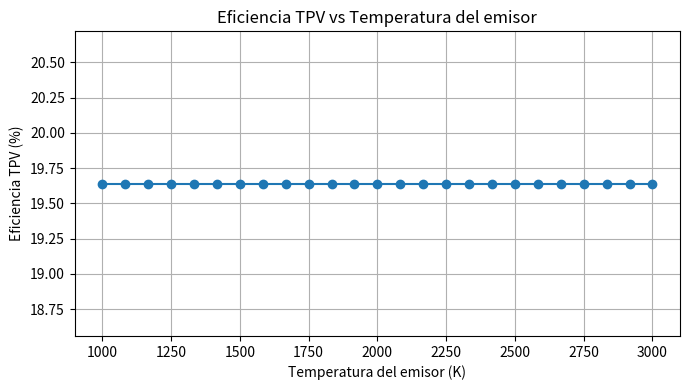
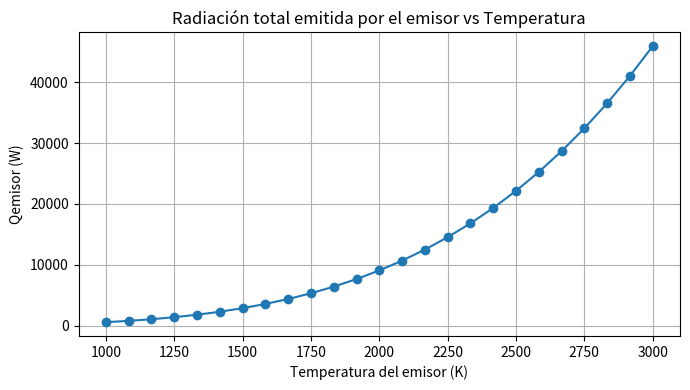
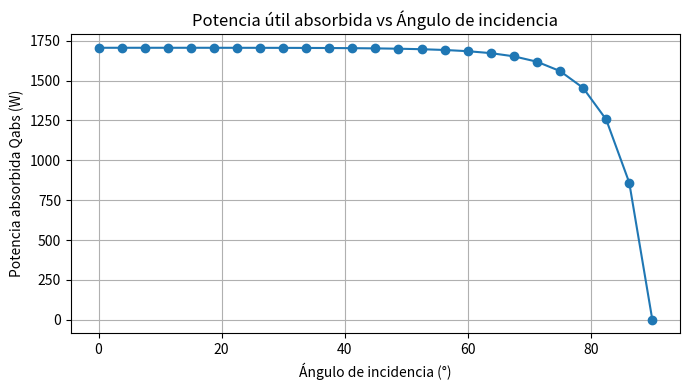

Python code for these plots, in order:
# MODELO BÁSICO TPV - CON ANÁLISIS Y GRÁFICAS DE SENSIBILIDAD
import math
import numpy as np
import matplotlib.pyplot as plt

# -------------------- CONSTANTES FÍSICAS --------------------
SIGMA = 5.67e-8  # Constante de Stefan-Boltzmann (W/m^2/K^4)
NAIRE = 1.0003   # Índice de refracción del aire

# -------------------- FUNCIONES FÍSICAS ---------------------
def calcular_Reflex_Absorcion_Transmision(incidencia, ncelda, absorcion_fraccion):
    """Devuelve R, T, A (reflectancia, transmitancia, absorción efectiva) para la celda TPV."""
    radianes = math.radians(incidencia)
    sin_ang_trans = (NAIRE / ncelda) * math.sin(radianes)
    if abs(sin_ang_trans) > 1:
        R = 1.0; A = 0.0; T = 0.0
        return R, T, A
    angulotransmision = math.asin(sin_ang_trans)
    reflex_perpendicular = ((NAIRE * math.cos(radianes) - ncelda * math.cos(angulotransmision)) /
                            (NAIRE * math.cos(radianes) + ncelda * math.cos(angulotransmision))) ** 2
    reflex_paralelo = ((ncelda * math.cos(radianes) - NAIRE * math.cos(angulotransmision)) /
                       (ncelda * math.cos(radianes) + NAIRE * math.cos(angulotransmision))) ** 2
    R = (reflex_perpendicular + reflex_paralelo) / 2
    A = absorcion_fraccion * (1 - R)
    T = (1 - absorcion_fraccion) * (1 - R)
    return R, T, A

def calcular_Qemisor(emit, Aemi, Temi):
    """Potencia total emitida por el emisor (W)."""
    return emit * SIGMA * Aemi * (Temi ** 4) 

def calcular_Qfiltrado(Qemisor, Tlambda, Fve):
    """Potencia tras filtro espectral o selectivo."""
    return Qemisor * Tlambda * Fve

def calcular_Qabs(Qfiltrado, A):
    """Potencia absorbida en la celda."""
    return Qfiltrado * A

def calcular_Pout(Qabs, ncuanti):
    """Potencia eléctrica potencialmente generada (rendimiento cuántico ideal)."""
    return Qabs * ncuanti

def calcular_Qnoentra(Qfiltrado, R):
    """Potencia reflejada en la celda, que no entra en la celda."""
    return Qfiltrado * R

def calcular_Qatravesado(Qfiltrado, T):
    """Potencia transmitida a través de la celda (hacia el backplate)."""
    return Qfiltrado * T

def calcular_Qreincidente(Qatravesado, Rbp):
    """Potencia reflejada por el backplate hacia el emisor."""
    return Qatravesado * Rbp

def calcular_eficiencia_tpv(Qemisor, Qreincidente, Qabs):
    """Eficiencia óptica: energía útil absorbida / energía neta emitida."""
    if (Qemisor - Qreincidente) > 0:
        return Qabs / (Qemisor - Qreincidente)
    else:
        return 0

# -------------------- PARÁMETROS POR DEFECTO ----------------
params = {
    'emit': 1.0,
    'Aemi': 0.01,
    'Temi': 2000,
    'Fve': 0.85,
    'Tlambda': 0.4,
    'ncuanti': 0.8,
    'Rbp': 0.9,
    'ncelda': 3.5,
    'incidencia': 0,
    'absorcion_fraccion': 0.8,
}

# -------------------- FUNCIÓN DE CÁLCULO PRINCIPAL -----------------
def calcular_resultados(params):
    R, T, A = calcular_Reflex_Absorcion_Transmision(params['incidencia'], params['ncelda'], params['absorcion_fraccion'])
    Qemisor = calcular_Qemisor(params['emit'], params['Aemi'], params['Temi'])
    Qfiltrado = calcular_Qfiltrado(Qemisor, params['Tlambda'], params['Fve'])
    Qabs = calcular_Qabs(Qfiltrado, A)
    Pout = calcular_Pout(Qabs, params['ncuanti'])
    Qnoentra = calcular_Qnoentra(Qfiltrado, R)
    Qatravesado = calcular_Qatravesado(Qfiltrado, T)
    Qreincidente = calcular_Qreincidente(Qatravesado, params['Rbp'])
    efitpv = calcular_eficiencia_tpv(Qemisor, Qreincidente, Qabs)
    return {
        "R": R,
        "T": T,
        "A": A,
        "Qemisor": Qemisor,
        "Qfiltrado": Qfiltrado,
        "Qabs": Qabs,
        "Pout": Pout,
        "Qnoentra": Qnoentra,
        "Qatravesado": Qatravesado,
        "Qreincidente": Qreincidente,
        "efitpv": efitpv
    }

# -------------------- VISUALIZACIÓN DE RESULTADOS ------------------
def print_resultados(res):
    print("\n----- RESULTADOS TPV BÁSICO -----")
    print(f"Reflectancia (R):          {res['R']:.4f}")
    print(f"Transmitancia (T):         {res['T']:.4f}")
    print(f"Absorción efectiva (A):    {res['A']:.4f}")
    print(f"Radiación emitida por el emisor: :         {res['Qemisor']:.2f} W")
    print(f"Radiación filtrada que llega a la celda:   {res['Qfiltrado']:.2f} W")
    print(f"Radiación absorbida por la celda:          {res['Qabs']:.2f} W")
    print(f"Potencia útil generada por el sistema:    {res['Pout']:.2f} W")
    print(f"Potencia reflejada por la celda:      {res['Qnoentra']:.2f} W")
    print(f"Potencia transmitida a través de la celda: {res['Qatravesado']:.2f} W")
    print(f"Potencia reincidente en el emisor (reciclaje):  {res['Qreincidente']:.2f} W")
    print(f"Eficiencia TPV:            {res['efitpv']:.2%}")

# -------------------- SENSIBILIDAD Y GRÁFICAS ---------------------
def graficar_sensibilidad(param_name, param_range, params_base, resultado='efitpv'):
    resultados = []
    for valor in param_range:
        params_local = params_base.copy()
        params_local[param_name] = valor
        res = calcular_resultados(params_local)
        resultados.append(res[resultado])

    plt.figure(figsize=(7,4))
    plt.plot(param_range, resultados, marker='o')
    plt.xlabel(param_name)
    plt.ylabel(resultado)
    plt.title(f'Sensibilidad de {resultado} respecto a {param_name}')
    plt.grid(True)
    plt.tight_layout()
    plt.show()

def graficar_multi(param_name, param_range, params_base, result_keys=('Qemisor','Qabs','Qreincidente','efitpv')):
    result_dict = {key: [] for key in result_keys}
    for valor in param_range:
        params_local = params_base.copy()
        params_local[param_name] = valor
        res = calcular_resultados(params_local)
        for key in result_keys:
            result_dict[key].append(res[key])
    plt.figure(figsize=(10,6))
    for key in result_keys:
        plt.plot(param_range, result_dict[key], label=key)
    plt.xlabel(param_name)
    plt.title(f'Sensibilidad multi-variable respecto a {param_name}')
    plt.legend()
    plt.grid(True)
    plt.tight_layout()
    plt.show()

# -------------------- EJECUCIÓN PRINCIPAL ------------------------
if __name__ == "__main__":
    # Cálculo y print de los resultados básicos
    resultados = calcular_resultados(params)
    print_resultados(resultados)

    # # Ejemplo 1: sensibilidad de la eficiencia TPV frente a ángulo de incidencia
    # angulos = np.linspace(0, 80, 16)
    # graficar_sensibilidad('incidencia', angulos, params, resultado='efitpv')

    # # Ejemplo 2: análisis multi-variable (absorción)
    # absorciones = np.linspace(0.1, 1.0, 20)
    # graficar_multi('absorcion_fraccion', absorciones, params, result_keys=('Qabs','Qreincidente','efitpv'))

    # Puedes descomentar para explorar otras variables fácilmente:
    # graficar_sensibilidad('Rbp', np.linspace(0.7, 1.0, 10), params, resultado='efitpv')
    # graficar_multi('Tlambda', np.linspace(0.1, 1.0, 20), params, result_keys=('Qemisor','Qabs','Qreincidente','efitpv'))

def graficar_eficiencia_vs_temperatura(params_base):
    temperaturas = np.linspace(1000, 3000, 25)
    eficiencias = []
    for T in temperaturas:
        params_local = params_base.copy()
        params_local['Temi'] = T
        res = calcular_resultados(params_local)
        eficiencias.append(res['efitpv'])
    plt.figure(figsize=(7,4))
    plt.plot(temperaturas, np.array(eficiencias)*100, marker='o')
    plt.xlabel('Temperatura del emisor (K)')
    plt.ylabel('Eficiencia TPV (%)')
    plt.title('Eficiencia TPV vs Temperatura del emisor')
    plt.grid(True)
    plt.tight_layout()
    plt.show()

def graficar_qemisor_vs_temperatura(params_base):
    temperaturas = np.linspace(1000, 3000, 25)
    qemisores = []
    for T in temperaturas:
        params_local = params_base.copy()
        params_local['Temi'] = T
        res = calcular_resultados(params_local)
        qemisores.append(res['Qemisor'])
    plt.figure(figsize=(7,4))
    plt.plot(temperaturas, qemisores, marker='o')
    plt.xlabel('Temperatura del emisor (K)')
    plt.ylabel('Qemisor (W)')
    plt.title('Radiación total emitida por el emisor vs Temperatura')
    plt.grid(True)
    plt.tight_layout()
    plt.show()

def graficar_qabs_vs_incidencia(params_base):
    angulos = np.linspace(0, 90, 25)
    qabs = []
    for inc in angulos:
        params_local = params_base.copy()
        params_local['incidencia'] = inc
        res = calcular_resultados(params_local)
        qabs.append(res['Qabs'])
    plt.figure(figsize=(7,4))
    plt.plot(angulos, qabs, marker='o')
    plt.xlabel('Ángulo de incidencia (°)')
    plt.ylabel('Potencia absorbida Qabs (W)')
    plt.title('Potencia útil absorbida vs Ángulo de incidencia')
    plt.grid(True)
    plt.tight_layout()
    plt.show()


# Llama a las funciones
graficar_eficiencia_vs_temperatura(params)
graficar_qemisor_vs_temperatura(params)
graficar_qabs_vs_incidencia(params)
